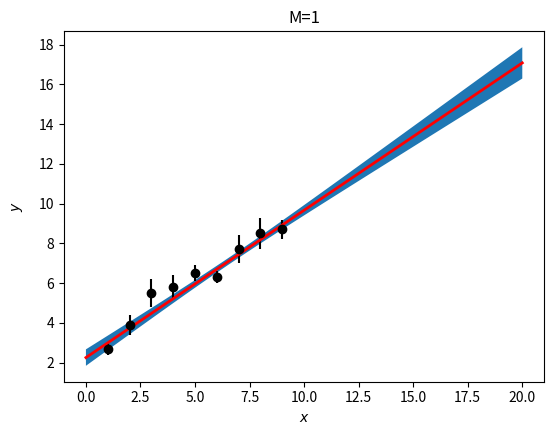
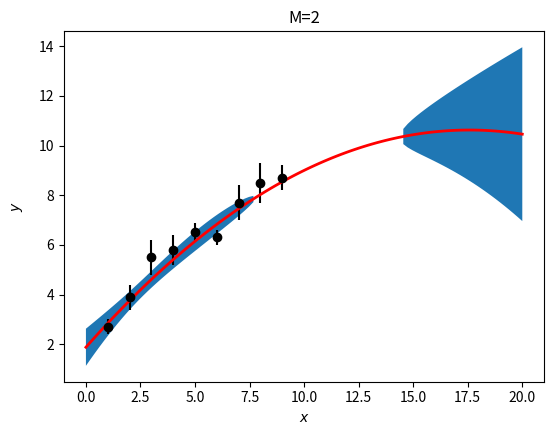
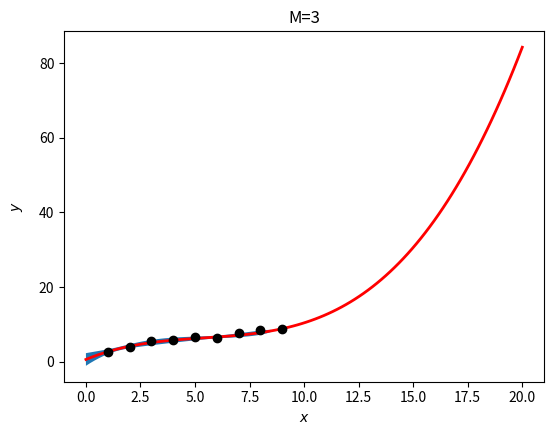

Recreate these plots in Python, in order.
import matplotlib.pyplot as plt
import numpy as np
from scipy.optimize import curve_fit

x   = np.array([1.0, 2.0, 3.0, 4.0, 5.0, 6.0, 7.0, 8.0, 9.0])
y   = np.array([2.7, 3.9, 5.5, 5.8, 6.5, 6.3, 7.7, 8.5, 8.7])
sig = np.array([0.3, 0.5, 0.7, 0.6, 0.4, 0.3, 0.7, 0.8, 0.5])
xPlot=np.linspace(0,20,100)

m = [1,2,3]
for i in m:
    
    if i==1:
        def pol(x, *theta):
            [theta0,theta1]=theta
            return theta0+theta1*x
    if i==2:
        def pol(x,*theta):
            [theta0,theta1,theta2]=theta
            return theta0 + theta1*x +theta2*(x**2)
    if i==3:
        def pol(x,*theta):
            [theta0,theta1,theta2,theta3]=theta
            return theta0 + theta1*x + theta2*(x**2) + theta3*(x**3)
        
    p0=[]
    for j in range(i+1):
        p0.append(1)
        
    thetaHat, cov = curve_fit(pol, x, y, p0, sig, absolute_sigma=True)   
    chisq = sum(((y - pol(x, *thetaHat))/sig)**2)
    fit = pol(xPlot,*thetaHat)
    
    def deriv(x,n):
        der = [1, x, x**2, x**3]
        return der[n]
    sum2=[]
    for j in range(len(thetaHat)):
        sum1=[]
        for k in range(len(thetaHat)):
            diff_j = deriv(xPlot, j)
            diff_k = deriv(xPlot, k)
            U_jk = cov[j,k]
            sum1.append(diff_j*diff_k*U_jk)
            sum2.append(sum(sum1))
    sig_poly_squared = sum(sum2)        
       
   


    if i == 1:
        fig, ax = plt.subplots(1,1)
        plt.gcf().subplots_adjust(bottom=0.15)
        plt.gcf().subplots_adjust(left=0.15)
        plt.errorbar(x, y, yerr=sig, xerr=0, color='black', fmt='o', label='data')
        plt.fill_between(xPlot, fit+np.sqrt(sig_poly_squared), fit-np.sqrt(sig_poly_squared))
        plt.title("M=1")
        plt.xlabel(r'$x$')
        plt.ylabel(r'$y$', labelpad=10)        
        fit = pol(xPlot, *thetaHat)
        plt.plot(xPlot, fit, 'red', linewidth=2, label='fit result')     
#    plt.savefig("Least_Squares_Fit_1.pdf", format='pdf')
        plt.show()
    
    if i==2:
        fig, ax = plt.subplots(1,1)
        plt.gcf().subplots_adjust(bottom=0.15)
        plt.gcf().subplots_adjust(left=0.15)
        plt.errorbar(x, y, yerr=sig, xerr=0, color='black', fmt='o', label='data')
        plt.fill_between(xPlot, fit+np.sqrt(sig_poly_squared), fit-np.sqrt(sig_poly_squared))
        plt.title("M=2")
        plt.xlabel(r'$x$')
        plt.ylabel(r'$y$', labelpad=10)
#    xPlot = np.linspace(0, 10, 100)        
        fit = pol(xPlot, *thetaHat)
        plt.plot(xPlot, fit, 'red', linewidth=2, label='fit result')     
#    plt.savefig("Least_Squares_Fit_2.pdf", format='pdf')
        plt.show()  
    
    if i==3:
        fig, ax = plt.subplots(1,1)
        plt.gcf().subplots_adjust(bottom=0.15)
        plt.gcf().subplots_adjust(left=0.15)
        plt.errorbar(x, y, yerr=sig, xerr=0, color='black', fmt='o', label='data')
        plt.fill_between(xPlot, fit+np.sqrt(sig_poly_squared), fit-np.sqrt(sig_poly_squared))        
        plt.title("M=3")
        plt.xlabel(r'$x$')
        plt.ylabel(r'$y$', labelpad=10)
        #    xPlot = np.linspace(0, 10, 100)        
        fit = pol(xPlot, *thetaHat)
        plt.plot(xPlot, fit, 'red', linewidth=2, label='fit result')     
        #    plt.savefig("Least_Squares_Fit_3.pdf", format='pdf')
        
        plt.show()
            
        


